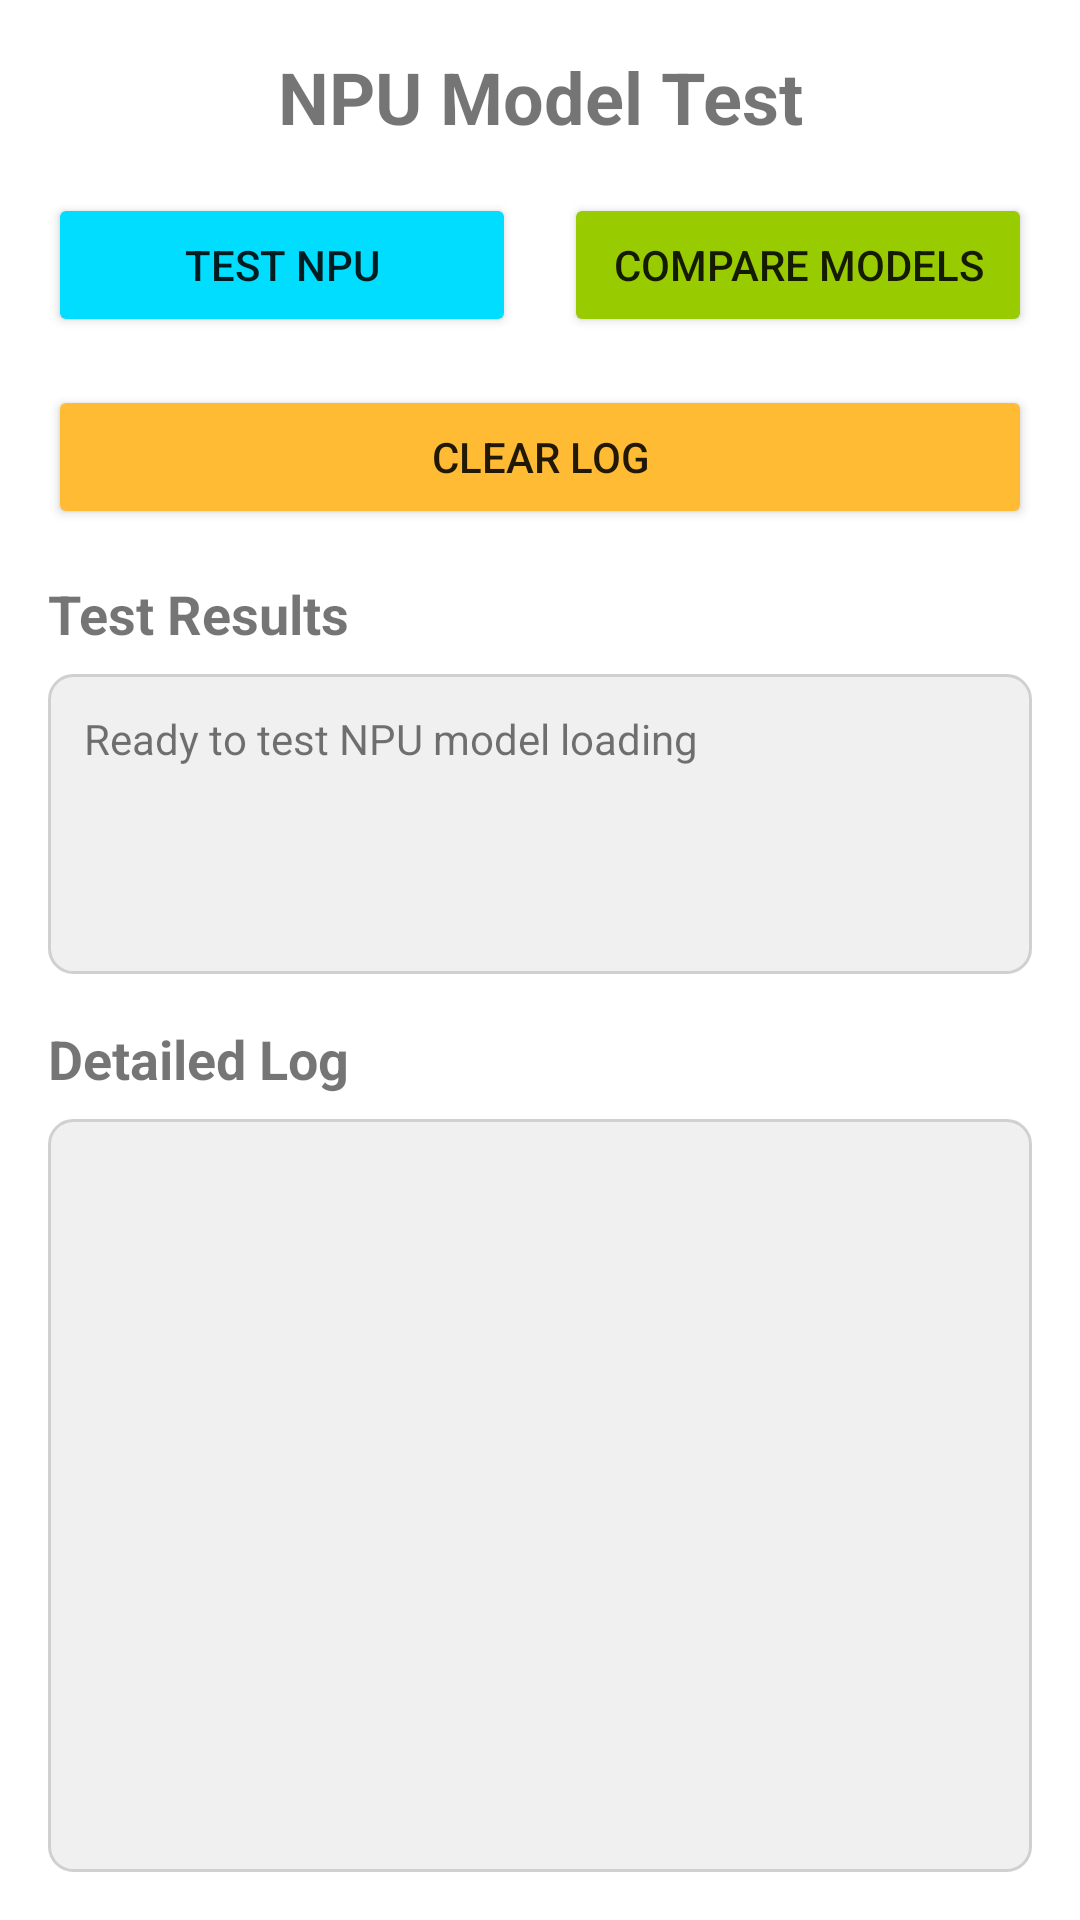

Write the Android layout XML for this screen, with the resource values it uses.
<!-- AndroidManifest.xml: application theme Theme.Sr_poc -->
<!-- res/layout/activity_npu_test.xml -->
<?xml version="1.0" encoding="utf-8"?>
<LinearLayout xmlns:android="http://schemas.android.com/apk/res/android"
    android:layout_width="match_parent"
    android:layout_height="match_parent"
    android:orientation="vertical"
    android:padding="16dp">

    
    <TextView
        android:layout_width="match_parent"
        android:layout_height="wrap_content"
        android:text="NPU Model Test"
        android:textSize="24sp"
        android:textStyle="bold"
        android:gravity="center"
        android:layout_marginBottom="16dp" />

    
    <LinearLayout
        android:layout_width="match_parent"
        android:layout_height="wrap_content"
        android:orientation="horizontal"
        android:gravity="center"
        android:layout_marginBottom="16dp">

        <Button
            android:id="@+id/btnTestNPU"
            android:layout_width="0dp"
            android:layout_height="wrap_content"
            android:layout_weight="1"
            android:text="Test NPU"
            android:layout_marginEnd="8dp"
            android:backgroundTint="@android:color/holo_blue_bright" />

        <Button
            android:id="@+id/btnTestComparison"
            android:layout_width="0dp"
            android:layout_height="wrap_content"
            android:layout_weight="1"
            android:text="Compare Models"
            android:layout_marginStart="8dp"
            android:backgroundTint="@android:color/holo_green_light" />

    </LinearLayout>

    
    <Button
        android:id="@+id/btnClearLog"
        android:layout_width="match_parent"
        android:layout_height="wrap_content"
        android:text="Clear Log"
        android:layout_marginBottom="16dp"
        android:backgroundTint="@android:color/holo_orange_light" />

    
    <TextView
        android:layout_width="match_parent"
        android:layout_height="wrap_content"
        android:text="Test Results"
        android:textSize="18sp"
        android:textStyle="bold"
        android:layout_marginBottom="8dp" />

    <TextView
        android:id="@+id/tvTestResults"
        android:layout_width="match_parent"
        android:layout_height="wrap_content"
        android:background="@drawable/rounded_background"
        android:padding="12dp"
        android:text="Ready to test NPU model loading"
        android:textSize="14sp"
        android:layout_marginBottom="16dp"
        android:minHeight="100dp" />

    
    <TextView
        android:layout_width="match_parent"
        android:layout_height="wrap_content"
        android:text="Detailed Log"
        android:textSize="18sp"
        android:textStyle="bold"
        android:layout_marginBottom="8dp" />

    <ScrollView
        android:id="@+id/scrollViewLog"
        android:layout_width="match_parent"
        android:layout_height="0dp"
        android:layout_weight="1"
        android:background="@drawable/rounded_background"
        android:padding="8dp">

        <TextView
            android:id="@+id/tvLogOutput"
            android:layout_width="match_parent"
            android:layout_height="wrap_content"
            android:fontFamily="monospace"
            android:textSize="12sp"
            android:textColor="@android:color/black"
            android:text="" />

    </ScrollView>

</LinearLayout>
<!-- resources referenced by this layout -->
<resources>
  <!-- drawable rounded_background (drawable) -->
  <?xml version="1.0" encoding="utf-8"?>
  <shape xmlns:android="http://schemas.android.com/apk/res/android"
      android:shape="rectangle">
      <solid android:color="#F0F0F0"/>
      <corners android:radius="8dp"/>
      <stroke 
          android:width="1dp" 
          android:color="#D0D0D0"/>
      <padding 
          android:left="8dp"
          android:top="4dp"
          android:right="8dp"
          android:bottom="4dp"/>
  </shape>
  <style name="Theme.Sr_poc" parent="Theme.MaterialComponents.DayNight.DarkActionBar">
          
          <item name="colorPrimary">@color/purple_500</item>
          <item name="colorPrimaryVariant">@color/purple_700</item>
          <item name="colorOnPrimary">@color/white</item>
          
          <item name="colorSecondary">@color/teal_200</item>
          <item name="colorSecondaryVariant">@color/teal_700</item>
          <item name="colorOnSecondary">@color/black</item>
          
          <item name="android:statusBarColor">?attr/colorPrimaryVariant</item>
          
      </style>
  <!-- not gathered from this repository: default colours our renderer supplied (Android Studio template values) -->
  <color name="purple_500">#FF6200EE</color>
  <color name="purple_700">#FF3700B3</color>
  <color name="teal_200">#FF03DAC5</color>
  <color name="teal_700">#FF018786</color>
  <color name="black">#FF000000</color>
  <color name="white">#FFFFFFFF</color>
</resources>
